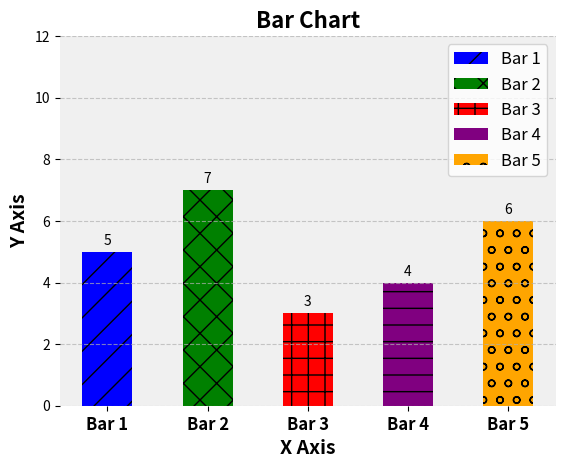

Source code (Python):
# 导库
import matplotlib.pyplot as plt

# 柱状图（Bar Chart）
# 参考教程：https://www.bilibili.com/video/BV1wP411k7NM?p=3
'''
    （1）特点：长方形条形表示数据大小，用于比较不同类别的数据
    （2）用途：显示离散或分类数据的大小比较，展示排名和分组数据
'''

# 数据示例，假设有5个数据的高度
heights = [5, 7, 3, 4, 6]
x = [i for i in range(len(heights))]

# 创建Figure对象和子图
fig, ax = plt.subplots()

# 不同柱子的填充样式和颜色
patterns = ['/', 'x', '+', '-', 'o']                        # 填充图案（可以不添加）
colors = ['b', 'g', 'r', 'purple', 'orange']                # 填充颜色

# 绘制柱状图
width = 0.5     # 柱状图宽度

for i in range(len(heights)):
    bar = ax.bar(x[i], heights[i], width, color=colors[i], hatch=patterns[i], label='Bar {0}'.format(i + 1))
    height = bar[0].get_height()                                            # 得到每个柱子的高度
    ax.annotate('{0}'.format(height),                                       # 注释文本
                xy=(bar[0].get_x() + bar[0].get_width() / 2, height),       # 被注释点的坐标
                xytext=(0, 3),                                              # 注释坐标
                textcoords='offset points',                                 # 注释的坐标系属性
                ha='center',                                                # 注释的水平对齐方式
                va='bottom')                                                # 注释的垂直对齐方式

# 添加图例
ax.legend(fontsize=12, loc='upper right')

# 添加横纵坐标label
ax.set_xlabel('X Axis', fontsize=14, fontweight='bold')
ax.set_ylabel('Y Axis', fontsize=14, fontweight='bold')

# 设置整个图表的xy范围，避免过大或过小，而导致遮挡住重要信息
plt.ylim([0, 12])

#设置图表标题
ax.set_title('Bar Chart', fontsize=16, fontweight='bold')

# 设置刻度标签
ax.set_xticks(x)
ax.set_xticklabels(['Bar {}'.format(i + 1) for i in range(len(heights))], fontsize=12, fontweight='bold')

# 设置网格线
ax.grid(axis='y', linestyle='--', alpha=0.7)

# 设置背景颜色
ax.set_facecolor('#f0f0f0')

# 去除图表边框
for spine in ax.spines.values():
    spine.set_visible(False)

# 显示图像
plt.show()
